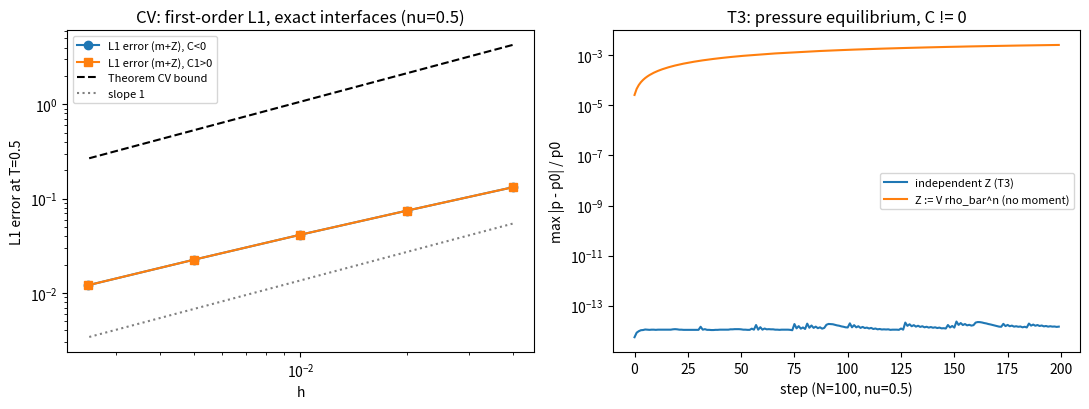

The matplotlib source for this figure: (Note: this script raises an exception after producing the figure.)
"""Minimal oracle for the piecewise-moment LP-IMEX transport (L0 closure).

Verifies, in the equilibrium sector (uniform u0, p0, periodic 1D):
  T3  : uniform pressure/velocity preserved exactly with independent Z moments,
        and broken when Z is replaced by the single-density closure V*rho_bar^n.
  CV  : first-order L1 convergence of mass and Z contents with exact interface
        positions, against the bound of Theorem CV (section 23 of
        docs/paper/mg_endpoint_arxiv_20261020/lp_imex_piecewise_audit_ko_20261022.md).

State per cell: ordered pieces (k, a, b, m, Z, E) with absolute positions.
Step = exact translation by delta = nu*h, proportional cut at cell faces,
additive union of adjacent same-material pieces inside a cell.
"""
import sys
from fractions import Fraction

import numpy as np
import matplotlib

matplotlib.use("Agg")
import matplotlib.pyplot as plt

PNG = "results/lp_imex_moment/cv_t3_verification.png"

# phase k: (A, n, Gamma)
EOS_NEG = [(1.0, 3, 1.5), (0.5, 2, 0.4)]   # C1 = -1/6,  C2 = -3/4
EOS_POS = [(1.0, 3, 3.0), (0.5, 2, 0.4)]   # C1 = +1/6
P0 = 10.0
U0 = 1.0
MAT1 = (0.2, 0.55)                           # material 1 interval, rest is material 2


def C_of(eos):
    A, n, G = eos
    return A * (1.0 / (n - 1) - 1.0 / G)


def rho_field(k, x):
    if k == 0:
        return 1.0 + 0.5 * np.sin(2 * np.pi * x)
    return 0.2 + 0.05 * np.cos(2 * np.pi * x)


GX, GW = np.polynomial.legendre.leggauss(10)
TOL = 1e-10  # float snapping of interface positions to cell faces


def integrate(fun, a, b):
    xm, xr = 0.5 * (a + b), 0.5 * (b - a)
    return xr * np.sum(GW * fun(xm + xr * GX))


def mat_of(x):
    return 0 if MAT1[0] <= (x % 1.0) < MAT1[1] else 1


def material_breaks(a, b, shift=0.0):
    """Material sub-intervals of [a,b) for interfaces translated by shift."""
    ifc = [(s + shift) % 1.0 for s in MAT1]
    pts = sorted({a, b} | {s + j for s in ifc for j in (0, 1, -1) if a + TOL < s + j < b - TOL})
    return [(pts[i], pts[i + 1]) for i in range(len(pts) - 1)]


def project(N, eos, t, profile=True):
    """Exact projection Pi U(t): pieces = exact interfaces cut by cells."""
    h = 1.0 / N
    cells = []
    for c in range(N):
        pcs = []
        for (a, b) in material_breaks(c * h, (c + 1) * h, U0 * t):
            k = mat_of(0.5 * (a + b) - U0 * t)
            n = eos[k][1]
            m = integrate(lambda x: rho_field(k, x - U0 * t), a, b)
            Z = integrate(lambda x: rho_field(k, x - U0 * t) ** n, a, b)
            pcs.append([k, a, b, m, Z, 0.0])
        cells.append(pcs)
    set_energy(cells, eos, [P0] * N)
    return cells


def set_energy(cells, eos, p):
    for c, pcs in enumerate(cells):
        for pc in pcs:
            k, a, b, m, Z = pc[:5]
            A, n, G = eos[k]
            pc[5] = p[c] * (b - a) / G + C_of(eos[k]) * Z + 0.5 * m * U0 ** 2


def step(cells, N, nu):
    h = 1.0 / N
    d = nu * h
    new = [[] for _ in range(N)]
    for c, pcs in enumerate(cells):
        for k, a, b, m, Z, E in pcs:
            a2, b2 = a + d, b + d
            L = b - a
            face = (c + 1) * h
            if abs(a2 - face) < TOL:
                a2 = face
            if abs(b2 - face) < TOL:
                b2 = face
            parts = [(a2, min(b2, face)), (max(a2, face), b2)]
            parts = [(pa, pb) for pa, pb in parts if pb - pa > 0]
            for j, (pa, pb) in enumerate(parts):
                lam = (pb - pa) / (b2 - a2)
                j = 0 if pa < face else 1
                tc = c if j == 0 else c + 1
                off = 0.0
                if tc == N:
                    tc, off = 0, 1.0
                new[tc].append([k, pa - off, pb - off, lam * m, lam * Z, lam * E])
    for c in range(N):
        pcs = sorted(new[c], key=lambda q: q[1])
        merged = []
        for q in pcs:
            if merged and merged[-1][0] == q[0] and abs(merged[-1][2] - q[1]) < TOL:
                last = merged[-1]
                last[2] = q[2]
                for i in (3, 4, 5):
                    last[i] += q[i]
            else:
                merged.append(list(q))
        new[c] = merged
    return new


def decode(cells, eos, use_Z=True):
    """Cell pressure from total energy; use_Z=False replaces Z by V*rho_bar^n."""
    out = []
    for pcs in cells:
        E = sum(q[5] for q in pcs)
        m = sum(q[3] for q in pcs)
        I = E - 0.5 * m * U0 ** 2
        S = sum((q[2] - q[1]) / eos[q[0]][2] for q in pcs)
        if use_Z:
            CZ = sum(C_of(eos[q[0]]) * q[4] for q in pcs)
        else:
            CZ = 0.0
            for k in (0, 1):
                V = sum(q[2] - q[1] for q in pcs if q[0] == k)
                mk = sum(q[3] for q in pcs if q[0] == k)
                if V > 0:
                    CZ += C_of(eos[k]) * V * (mk / V) ** eos[k][1]
        out.append((I - CZ) / S)
    return np.array(out)


def l1_error(num, ex):
    em = ez = 0.0
    for pn, pe in zip(num, ex):
        assert len(pn) == len(pe), "partition mismatch"
        for qn, qe in zip(pn, pe):
            assert qn[0] == qe[0] and abs(qn[1] - qe[1]) < 1e-9 and abs(qn[2] - qe[2]) < 1e-9
            em += abs(qn[3] - qe[3])
            ez += abs(qn[4] - qe[4])
    return em, ez


def cv_bound(eos, T, nu, h):
    """Theorem CV bound: T*u0*[(1-nu)h/2 * ||g''||_1 + c0*N_I*h*||g'||_inf], summed over fields."""
    xs = np.linspace(0, 1, 4001)
    tot = 0.0
    for k in (0, 1):
        n = eos[k][1]
        for g in (lambda x: rho_field(k, x), lambda x: rho_field(k, x) ** n):
            y = g(xs)
            d1 = np.gradient(y, xs)
            d2 = np.gradient(d1, xs)
            tot += (1 - nu) * h / 2 * np.trapezoid(np.abs(d2), xs) + 6 * 2 * h * np.max(np.abs(d1))
    return T * U0 * tot


def run_cv(eos, nu, T, Ns):
    rows = []
    for N in Ns:
        h = 1.0 / N
        nsteps = int(round(T / (nu * h / U0)))
        cells = project(N, eos, 0.0)
        min_occ = 1.0
        pmax = 0.0
        for _ in range(nsteps):
            cells = step(cells, N, nu)
            for pcs in cells:
                for q in pcs:
                    occ = (q[2] - q[1]) / h
                    if 0 < occ < min_occ:
                        min_occ = occ
            pmax = max(pmax, np.max(np.abs(decode(cells, eos) - P0)) / P0)
        Tn = nsteps * nu * h / U0
        em, ez = l1_error(cells, project(N, eos, Tn))
        rows.append((N, em, ez, cv_bound(eos, Tn, nu, h), min_occ, pmax))
    return rows


def pe_history(eos, N, nu, nsteps):
    cells = project(N, eos, 0.0)
    withZ, noZ = [], []
    for _ in range(nsteps):
        cells = step(cells, N, nu)
        withZ.append(np.max(np.abs(decode(cells, eos, True) - P0)) / P0)
        noZ.append(np.max(np.abs(decode(cells, eos, False) - P0)) / P0)
    return np.array(withZ), np.array(noZ)


def exact_rational_t3(N=16, nsteps=40):
    """Piecewise-constant rational densities, rational nu: pressure must be exactly P0."""
    F = Fraction
    eos = [(F(1), 3, F(3, 2)), (F(1, 2), 2, F(2, 5))]
    C = [A * (F(1, n - 1) - 1 / G) for (A, n, G) in eos]
    h, nu, p0, u0 = F(1, N), F(1, 3), F(10), F(1)
    dens = [F(7, 5), F(11, 10), F(1, 4), F(1, 5)]
    cells = []
    for c in range(N):
        a, b = c * h, (c + 1) * h
        k = 0 if 3 <= c < 9 else 1
        rho = dens[2 * k + (c % 2)]
        A, n, G = eos[k]
        cells.append([[k, a, b, rho * h, rho ** n * h, p0 * h / G + C[k] * rho ** n * h + rho * h * u0 ** 2 / 2]])
    worst = F(0)
    for _ in range(nsteps):
        d = nu * h
        new = [[] for _ in range(N)]
        for c, pcs in enumerate(cells):
            for k, a, b, m, Z, E in pcs:
                a2, b2, face = a + d, b + d, (c + 1) * h
                for j, (pa, pb) in enumerate([(a2, min(b2, face)), (max(a2, face), b2)]):
                    if pb <= pa:
                        continue
                    lam = (pb - pa) / (b - a)
                    tc, off = (c, 0) if j == 0 else ((c + 1) % N, 1 if c + 1 == N else 0)
                    new[tc].append([k, pa - off, pb - off, lam * m, lam * Z, lam * E])
        cells = []
        for pcs in new:
            pcs.sort(key=lambda q: q[1])
            mg = []
            for q in pcs:
                if mg and mg[-1][0] == q[0] and mg[-1][2] == q[1]:
                    mg[-1][2] = q[2]
                    for i in (3, 4, 5):
                        mg[-1][i] += q[i]
                else:
                    mg.append(list(q))
            cells.append(mg)
        for pcs in cells:
            m = sum(q[3] for q in pcs)
            I = sum(q[5] for q in pcs) - m * u0 ** 2 / 2
            S = sum((q[2] - q[1]) / eos[q[0]][2] for q in pcs)
            p = (I - sum(C[q[0]] * q[4] for q in pcs)) / S
            worst = max(worst, abs(p - p0))
    return worst


def main():
    T, nu = 0.5, 0.5
    Ns = [25, 50, 100, 200, 400]
    print("== exact rational T3 ==")
    w = exact_rational_t3()
    print(f"max |p - p0| over all cells and steps (Fraction) = {w}")
    results = {}
    for name, eos in (("C<0", EOS_NEG), ("C1>0", EOS_POS)):
        rows = run_cv(eos, nu, T, Ns)
        results[name] = rows
        print(f"== CV + T3, {name}, nu={nu}, T={T} ==")
        print(" N      L1(m)        L1(Z)        bound        min_occ      max|dp|/p0")
        for N, em, ez, bd, mo, pm in rows:
            print(f"{N:4d} {em:12.4e} {ez:12.4e} {bd:12.4e} {mo:12.4e} {pm:12.4e}")
        r = [np.log2(rows[i][1] / rows[i + 1][1]) for i in range(len(rows) - 1)]
        rz = [np.log2(rows[i][2] / rows[i + 1][2]) for i in range(len(rows) - 1)]
        print("  order m:", " ".join(f"{x:.3f}" for x in r))
        print("  order Z:", " ".join(f"{x:.3f}" for x in rz))
        print("  error <= bound:", all(e1 + e2 <= b for _, e1, e2, b, _, _ in rows))
    rows_nu = run_cv(EOS_NEG, 0.2, T, Ns[:4])
    print("== CV, C<0, nu=0.2 ==")
    for N, em, ez, bd, mo, pm in rows_nu:
        print(f"{N:4d} {em:12.4e} {ez:12.4e} {bd:12.4e} {mo:12.4e} {pm:12.4e}")
    wz, nz = pe_history(EOS_NEG, 100, nu, 200)
    print(f"== T3 ablation N=100: max dp/p0 with Z = {wz.max():.3e}, Z:=V*rho_bar^n = {nz.max():.3e}")
    global MAT1
    MAT1 = (0.2 + 1e-5, 0.55 + 3e-6)
    rows_sl = run_cv(EOS_NEG, nu, T, Ns[:4])
    print("== CV sliver interfaces (min occupancy ~1e-4), C<0, nu=0.5 ==")
    for N, em, ez, bd, mo, pm in rows_sl:
        print(f"{N:4d} {em:12.4e} {ez:12.4e} {bd:12.4e} {mo:12.4e} {pm:12.4e}")
    MAT1 = (0.2, 0.55)

    fig, ax = plt.subplots(1, 2, figsize=(11, 4.2))
    for name, mk in (("C<0", "o"), ("C1>0", "s")):
        rows = results[name]
        h = [1.0 / r[0] for r in rows]
        ax[0].loglog(h, [r[1] + r[2] for r in rows], mk + "-", label=f"L1 error (m+Z), {name}")
    rows = results["C<0"]
    h = np.array([1.0 / r[0] for r in rows])
    ax[0].loglog(h, [r[3] for r in rows], "k--", label="Theorem CV bound")
    ax[0].loglog(h, rows[0][1] * 2 * h / h[0], ":", color="gray", label="slope 1")
    ax[0].set_xlabel("h")
    ax[0].set_ylabel("L1 error at T=0.5")
    ax[0].set_title("CV: first-order L1, exact interfaces (nu=0.5)")
    ax[0].legend(fontsize=8)
    ax[1].semilogy(np.maximum(wz, 1e-17), label="independent Z (T3)")
    ax[1].semilogy(nz, label="Z := V rho_bar^n (no moment)")
    ax[1].set_xlabel("step (N=100, nu=0.5)")
    ax[1].set_ylabel("max |p - p0| / p0")
    ax[1].set_title("T3: pressure equilibrium, C != 0")
    ax[1].legend(fontsize=8)
    fig.tight_layout()
    fig.savefig(PNG, dpi=130)
    print(f"Plot saved: {PNG}")


if __name__ == "__main__":
    sys.exit(main())
